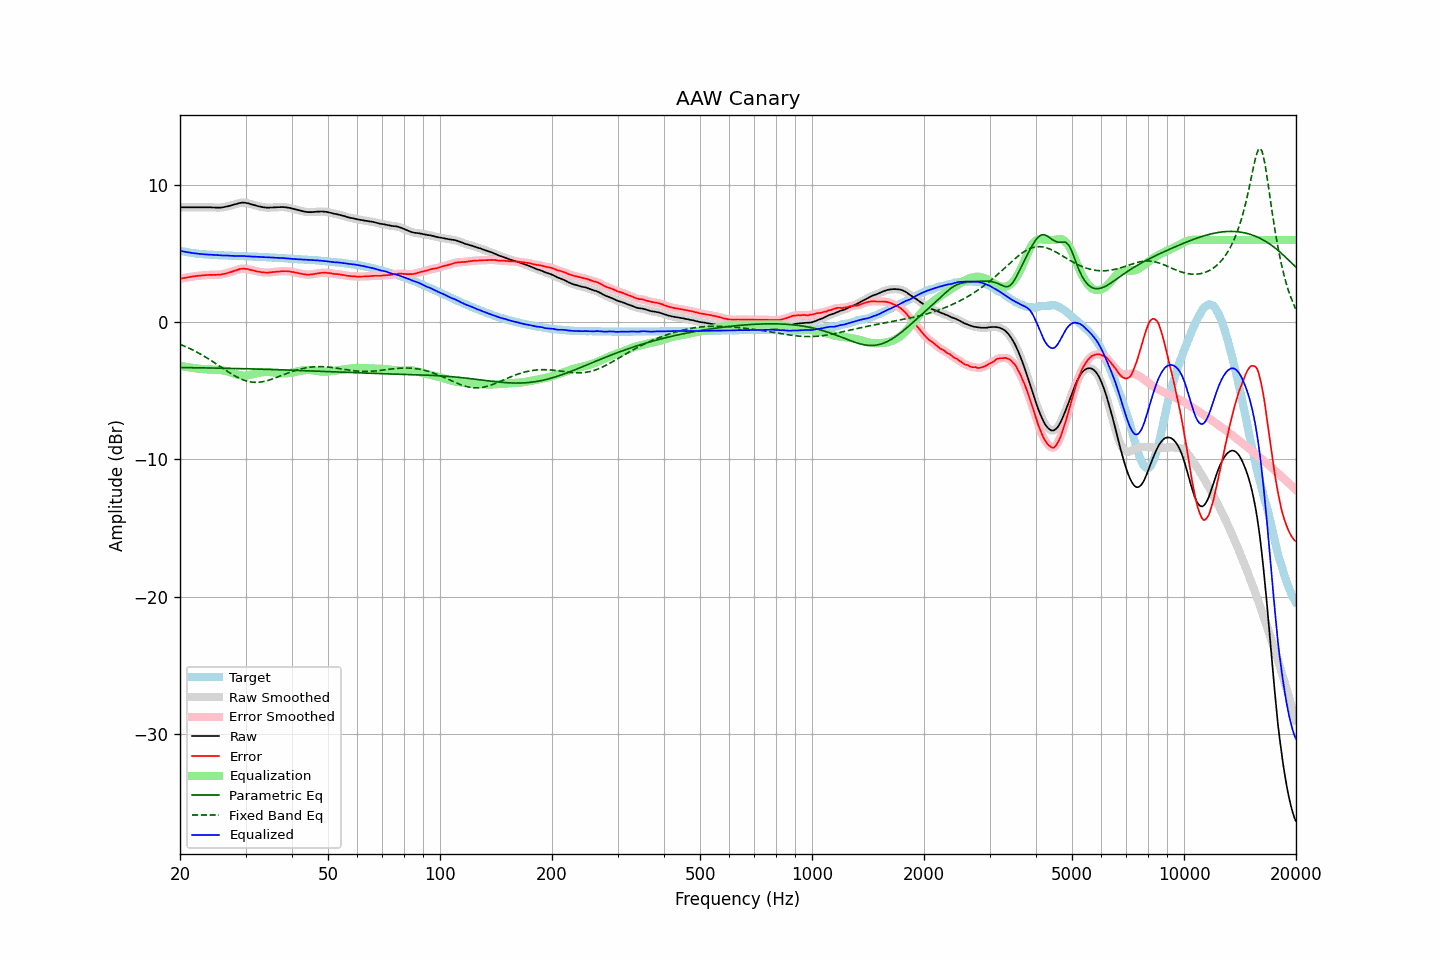

Values plotted in this chart, from the file beside it:
frequency, raw, error, smoothed, error_smoothed, equalization, parametric_eq, fixed_band_eq, equalized_raw, equalized_smoothed, target
20.00, 8.37, 3.16, 8.37, 3.17, -3.17, -3.30, -1.61, 5.21, 5.21, 5.21
20.20, 8.37, 3.19, 8.37, 3.19, -3.19, -3.30, -1.66, 5.18, 5.18, 5.18
20.40, 8.37, 3.22, 8.37, 3.21, -3.21, -3.30, -1.71, 5.16, 5.16, 5.16
20.61, 8.37, 3.24, 8.37, 3.24, -3.24, -3.30, -1.76, 5.14, 5.14, 5.14
20.81, 8.37, 3.26, 8.37, 3.26, -3.26, -3.31, -1.81, 5.12, 5.12, 5.12
21.02, 8.37, 3.28, 8.37, 3.28, -3.28, -3.31, -1.86, 5.09, 5.09, 5.10
21.23, 8.37, 3.30, 8.37, 3.30, -3.30, -3.31, -1.91, 5.08, 5.08, 5.08
21.44, 8.37, 3.32, 8.37, 3.32, -3.32, -3.31, -1.97, 5.06, 5.06, 5.06
21.66, 8.37, 3.34, 8.37, 3.34, -3.33, -3.31, -2.03, 5.04, 5.04, 5.04
21.87, 8.37, 3.35, 8.37, 3.35, -3.35, -3.31, -2.09, 5.02, 5.02, 5.02
22.09, 8.37, 3.37, 8.37, 3.37, -3.37, -3.32, -2.15, 5.01, 5.01, 5.00
22.31, 8.37, 3.38, 8.37, 3.38, -3.38, -3.32, -2.21, 4.99, 4.99, 4.99
22.54, 8.37, 3.39, 8.37, 3.39, -3.39, -3.32, -2.27, 4.98, 4.98, 4.98
22.76, 8.37, 3.40, 8.37, 3.40, -3.40, -3.32, -2.34, 4.97, 4.97, 4.97
22.99, 8.37, 3.41, 8.37, 3.41, -3.41, -3.32, -2.41, 4.96, 4.96, 4.96
23.22, 8.37, 3.42, 8.37, 3.42, -3.42, -3.33, -2.47, 4.95, 4.95, 4.95
23.45, 8.37, 3.43, 8.37, 3.43, -3.43, -3.33, -2.54, 4.94, 4.94, 4.94
23.69, 8.37, 3.44, 8.37, 3.44, -3.44, -3.33, -2.62, 4.94, 4.94, 4.93
23.92, 8.37, 3.45, 8.37, 3.45, -3.44, -3.33, -2.69, 4.93, 4.93, 4.93
24.16, 8.37, 3.46, 8.37, 3.45, -3.45, -3.33, -2.76, 4.93, 4.92, 4.92
24.40, 8.36, 3.45, 8.37, 3.45, -3.45, -3.34, -2.84, 4.91, 4.92, 4.92
24.65, 8.36, 3.46, 8.36, 3.45, -3.45, -3.34, -2.91, 4.91, 4.91, 4.91
24.89, 8.35, 3.45, 8.36, 3.45, -3.46, -3.34, -2.99, 4.90, 4.90, 4.91
25.14, 8.35, 3.46, 8.35, 3.46, -3.46, -3.34, -3.07, 4.89, 4.89, 4.89
25.39, 8.35, 3.47, 8.35, 3.46, -3.47, -3.35, -3.15, 4.89, 4.88, 4.88
25.65, 8.35, 3.47, 8.36, 3.48, -3.48, -3.35, -3.23, 4.87, 4.88, 4.88
25.91, 8.36, 3.49, 8.37, 3.49, -3.50, -3.35, -3.31, 4.87, 4.87, 4.87
26.16, 8.38, 3.51, 8.38, 3.51, -3.52, -3.35, -3.38, 4.87, 4.87, 4.87
26.43, 8.40, 3.53, 8.41, 3.54, -3.54, -3.35, -3.46, 4.86, 4.86, 4.87
26.69, 8.43, 3.58, 8.43, 3.57, -3.57, -3.36, -3.54, 4.86, 4.86, 4.86
26.96, 8.45, 3.60, 8.45, 3.60, -3.60, -3.36, -3.62, 4.85, 4.85, 4.86
27.23, 8.48, 3.64, 8.48, 3.64, -3.64, -3.36, -3.69, 4.85, 4.85, 4.85
27.50, 8.51, 3.67, 8.52, 3.67, -3.68, -3.36, -3.76, 4.84, 4.84, 4.84
27.77, 8.55, 3.71, 8.55, 3.71, -3.72, -3.37, -3.83, 4.84, 4.83, 4.84
28.05, 8.58, 3.75, 8.58, 3.75, -3.76, -3.37, -3.90, 4.83, 4.83, 4.83
28.33, 8.61, 3.78, 8.62, 3.79, -3.79, -3.37, -3.97, 4.82, 4.83, 4.83
28.62, 8.65, 3.83, 8.65, 3.83, -3.83, -3.38, -4.03, 4.83, 4.82, 4.83
28.90, 8.68, 3.87, 8.68, 3.86, -3.86, -3.38, -4.08, 4.83, 4.83, 4.82
29.19, 8.70, 3.89, 8.70, 3.89, -3.88, -3.38, -4.14, 4.83, 4.83, 4.81
29.48, 8.71, 3.90, 8.71, 3.90, -3.89, -3.38, -4.19, 4.82, 4.82, 4.81
29.78, 8.71, 3.90, 8.71, 3.90, -3.89, -3.39, -4.23, 4.82, 4.82, 4.81
30.08, 8.69, 3.88, 8.70, 3.89, -3.88, -3.39, -4.27, 4.81, 4.81, 4.81
30.38, 8.67, 3.88, 8.67, 3.87, -3.87, -3.39, -4.30, 4.80, 4.80, 4.80
30.68, 8.64, 3.85, 8.64, 3.84, -3.85, -3.40, -4.33, 4.80, 4.79, 4.80
30.99, 8.60, 3.81, 8.61, 3.82, -3.82, -3.40, -4.35, 4.78, 4.79, 4.79
31.30, 8.57, 3.78, 8.57, 3.79, -3.79, -3.40, -4.36, 4.78, 4.78, 4.79
31.61, 8.54, 3.76, 8.54, 3.76, -3.76, -3.41, -4.38, 4.78, 4.78, 4.78
31.93, 8.50, 3.73, 8.51, 3.73, -3.73, -3.41, -4.38, 4.77, 4.77, 4.78
32.24, 8.47, 3.70, 8.47, 3.70, -3.70, -3.41, -4.38, 4.77, 4.77, 4.77
32.57, 8.44, 3.68, 8.45, 3.68, -3.68, -3.42, -4.37, 4.76, 4.76, 4.76
32.89, 8.42, 3.66, 8.42, 3.66, -3.66, -3.42, -4.36, 4.76, 4.76, 4.76
33.22, 8.39, 3.64, 8.40, 3.64, -3.64, -3.42, -4.34, 4.75, 4.75, 4.76
33.55, 8.37, 3.63, 8.38, 3.63, -3.63, -3.43, -4.32, 4.74, 4.75, 4.74
33.89, 8.36, 3.62, 8.36, 3.62, -3.63, -3.43, -4.29, 4.74, 4.73, 4.74
34.23, 8.35, 3.62, 8.35, 3.62, -3.62, -3.43, -4.26, 4.73, 4.73, 4.74
34.57, 8.34, 3.62, 8.35, 3.62, -3.63, -3.44, -4.23, 4.72, 4.72, 4.72
34.92, 8.35, 3.63, 8.35, 3.63, -3.63, -3.44, -4.19, 4.72, 4.72, 4.72
35.27, 8.36, 3.65, 8.36, 3.65, -3.64, -3.44, -4.15, 4.72, 4.72, 4.72
35.62, 8.36, 3.66, 8.37, 3.66, -3.65, -3.45, -4.11, 4.71, 4.71, 4.70
35.97, 8.37, 3.67, 8.37, 3.67, -3.67, -3.45, -4.07, 4.71, 4.70, 4.70
... 635 more rows
